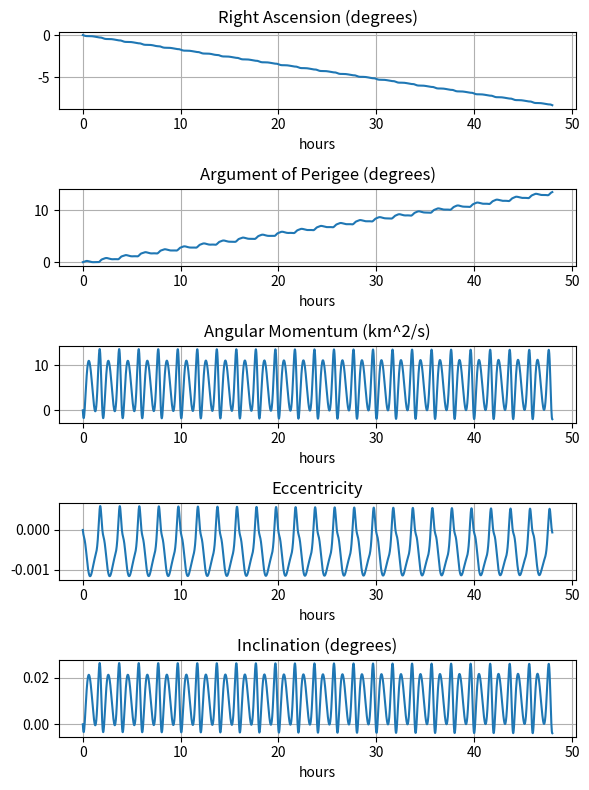

Write the Python code that produced this figure.
"""
[redacted]
Date: 1/17/2024
Calculates the J2 perturbations in orbital elements using Gauss' method.
    Converted From Matlab to Python from: 
    "Orbital Mechanics for Engineering Students" (2013), 
    Appendix D, D.42.
Version: 1.0
Contact: [email redacted]
"""

import numpy as np
from scipy.integrate import solve_ivp
import matplotlib.pyplot as plt

def j2_gauss_pertubation(rp0, ra0, RA0, i0, w0, TA0, mu=398600, RE = 6378, J2=1082.63e-6):
    """
    Computes the perturbations in the orbital elements due to J2 gravity field perturbation.

    Parameters:
    rp0 (float): Perigee radius (km).
    ra0 (float): Apogee radius (km).
    RA0 (float): Right Ascension of the ascending node (degrees).
    i0 (float): Inclination (degrees).
    w0 (float): Argument of perigee (degrees).
    TA0 (float): True anomaly (degrees).
    mu (float, optional): Gravitational parameter of the central body (default is 398600 km^3/s^2).
    RE (float, optional): Equatorial radius of the central body (default is 6378 km).
    J2 (float, optional): J2 coefficient of the central body (default is 1082.63e-6).

    Returns:
    RA (numpy.ndarray): Right Ascension of the ascending node over time (degrees).
    w (numpy.ndarray): Argument of perigee over time (degrees).
    h (numpy.ndarray): Angular momentum over time (km^2/s).
    e (numpy.ndarray): Eccentricity over time.
    i (numpy.ndarray): Inclination over time (degrees).
    """
    
    # Conversion factors:
    hours = 3600  # Hours to seconds
    days = 24 * hours  # Days to seconds
    deg = np.pi / 180  # Degrees to radians

    # Initial orbital parameters (inferred):
    e0 = (ra0 - rp0) / (ra0 + rp0)  # eccentricity
    h0 = np.sqrt(rp0 * mu * (1 + e0))  # angular momentrum (km^2/s)
    a0 = (rp0 + ra0) / 2  # Semimajor axis (km)
    T0 = 2 * np.pi / np.sqrt(mu) * a0 ** 1.5  # Period (s)

    # Store initial orbital elements (from above) in the vector coe0:
    coe0 = np.array([h0, e0, RA0, i0, w0, TA0])

    def rates(t, f):
        """
        Calculate the rates of change of orbital elements at time t.

        Parameters:
        - t: Time
        - f: Array of orbital elements [h, e, RA, i, w, TA]

        Returns:
        - dfdt: Array of rates of change of orbital elements [hdot, edot, RAdot, idot, wdot, TAdot]
        """
        # The orbital elements at time t:
        h, e, RA, i, w, TA = f
        r = h**2 / mu / (1 + e * np.cos(TA))  # The radius
        u = w + TA  # Argument of latitude

        # Orbital element rates at time t (Equations 12.89):
        hdot = -3/2 * J2 * mu * RE**2 / r**3 * np.sin(i)**2 * np.sin(2*u)
        edot = 3/2 * J2 * mu * RE**2 / h / r**3 * (
            h**2 / mu / r * np.sin(u) * np.sin(i)**2 * (3 * np.sin(TA) * np.sin(u) - 2 * np.cos(TA) * np.cos(u)) - np.sin(TA)
            - np.sin(i)**2 * np.sin(2*u) * (e + np.cos(TA))
        )
        RAdot = -3 * J2 * mu * RE**2 / h / r**3 * np.sin(u)**2 * np.cos(i)
        idot = -3/4 * J2 * mu * RE**2 / h / r**3 * np.sin(2*u) * np.sin(2*i)
        wdot = 3/2 * J2 * mu * RE**2 / e / h / r**3 * (
            -h**2 / mu / r * np.cos(TA) * (3 * np.sin(i)**2 * np.sin(u)**2 - 1)
            - np.sin(2*u) * np.sin(i)**2 * np.sin(TA) * (2 + e * np.cos(TA))
            + 2 * e * np.cos(i)**2 * np.sin(u)**2
        )
        TAdot = h / r**2 + 3/2 * J2 * mu * RE**2 / e / h / r**3 * (
            h**2 / mu / r * np.cos(TA) * (3 * np.sin(i)**2 * np.sin(u)**2 - 1)
            + np.sin(2*u) * np.sin(i)**2 * np.sin(TA) * (h**2 / mu / r + 1)
        )

        # Pass these rates back to odeint in the array dfdt:
        dfdt = [hdot, edot, RAdot, idot, wdot, TAdot]
        return dfdt

    # Use odeint to integrate the Gauss variational equations from t0 to tf:
    t0 = 0
    tf = 2 * days
    nout = 5000  # Number of solution points to output for plotting purposes
    tspan = np.linspace(t0, tf, nout)
    options = {'atol': 1e-8, 'rtol': 1e-8, 'first_step': T0/1000}
    result = solve_ivp(rates, (t0, tf), coe0, method='RK45', t_eval=tspan, **options)

    # Assign the time histories mnemonic variable names:
    h, e, RA, i, w, TA = result.y

    # Plot the time histories of the osculating elements:
    plt.figure(1, figsize=(6, 8))   
    plt.subplot(5, 1, 1)
    plt.plot(tspan / hours, (RA - RA0) / deg)
    plt.title('Right Ascension (degrees)')
    plt.xlabel('hours')
    plt.grid(True)

    plt.subplot(5, 1, 2)
    plt.plot(tspan / hours, (w - w0) / deg)
    plt.title('Argument of Perigee (degrees)')
    plt.xlabel('hours')
    plt.grid(True)

    plt.subplot(5, 1, 3)
    plt.plot(tspan / hours, h - h0)
    plt.title('Angular Momentum (km^2/s)')
    plt.xlabel('hours')
    plt.grid(True)

    plt.subplot(5, 1, 4)
    plt.plot(tspan / hours, e - e0)
    plt.title('Eccentricity')
    plt.xlabel('hours')
    plt.grid(True)

    plt.subplot(5, 1, 5)
    plt.plot(tspan / hours, (i - i0) / deg)
    plt.title('Inclination (degrees)')
    plt.xlabel('hours')
    plt.grid(True)

    plt.tight_layout()
    plt.show()
    
    return RA, w, h, e, i

#example usage
if __name__ == '__main__':
    # Conversion factors
    deg = np.pi / 180  # Degrees to radians

    # Constants:
    mu = 398600  # Gravitational parameter (km^3/s^2)
    RE = 6378  # Earth's radius (km)
    J2 = 1082.63e-6  # Earth's J2

    # Initial orbital parameters (given):
    rp0 = RE + 300  # perigee radius (km)
    ra0 = RE + 3062  # apogee radius (km)
    RA0 = 45 * deg  # Right ascencion of the node (radians)
    i0 = 28 * deg  # Inclination (radians)
    w0 = 30 * deg  # Argument of perigee (radians)
    TA0 = 40 * deg  # True anomaly (radians)

    ra, w, h, e, i = j2_gauss_pertubation(rp0, ra0, RA0, i0, w0, TA0)
    print(ra[-1])
    print(w[-1])
    print(h[-1])
    print(e[-1])
    print(i[-1])